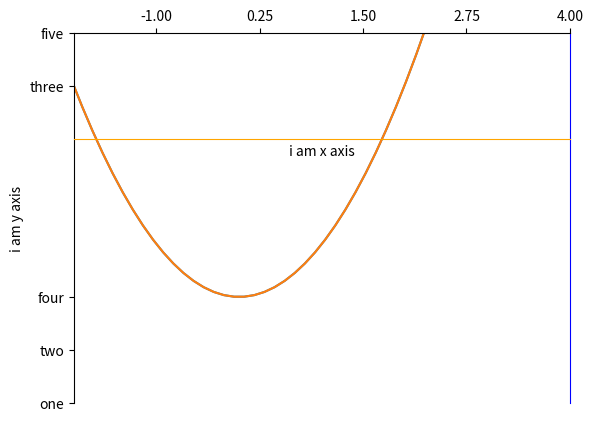

Here is the Python script that generated this plot:
import matplotlib.pyplot as plt
import numpy as np

x = np.linspace(-3, 3, 50)
y = x**2
plt.xlim((-2, 2))  # 限制x轴的区间
plt.ylim((-1, 4))
plt.xlabel('i am x axis')  # 给x轴命名
plt.ylabel('i am y axis')
plt.plot(x, y)
plt.show()
# show()之后plt所设置的属性都会消除


new_x = np.linspace(-1, 4, 5)  #
#  print(new_x)  [-1.    0.25  1.5   2.75  4.  ]
plt.xticks(new_x)  # 使用新定义的x轴坐标值(仅起标注作用，无法限制）
plt.yticks([-2, -1, 4, 0, 5],['one', 'two', 'three', 'four', 'five'])  # 自定义y轴坐标刻度以及显示
plt.plot(x, y)
ax = plt.gca()  # 使用plt.gca获取当前坐标轴信息
ax.spines['right'].set_color('blue')  # 设置右边框的颜色/不是坐标轴 <>left
ax.spines['bottom'].set_color('orange')  # 下边框即X轴 <>top
ax.xaxis.set_ticks_position('top')  # 设置x坐标刻度的位置 top是上边框而不是x轴上方（top/bottom/both/default/none)
ax.spines['bottom'].set_position(('data', 3))  # 设置边框的位置 bottom：x轴/ 设置到y轴值为3的位置
plt.show()